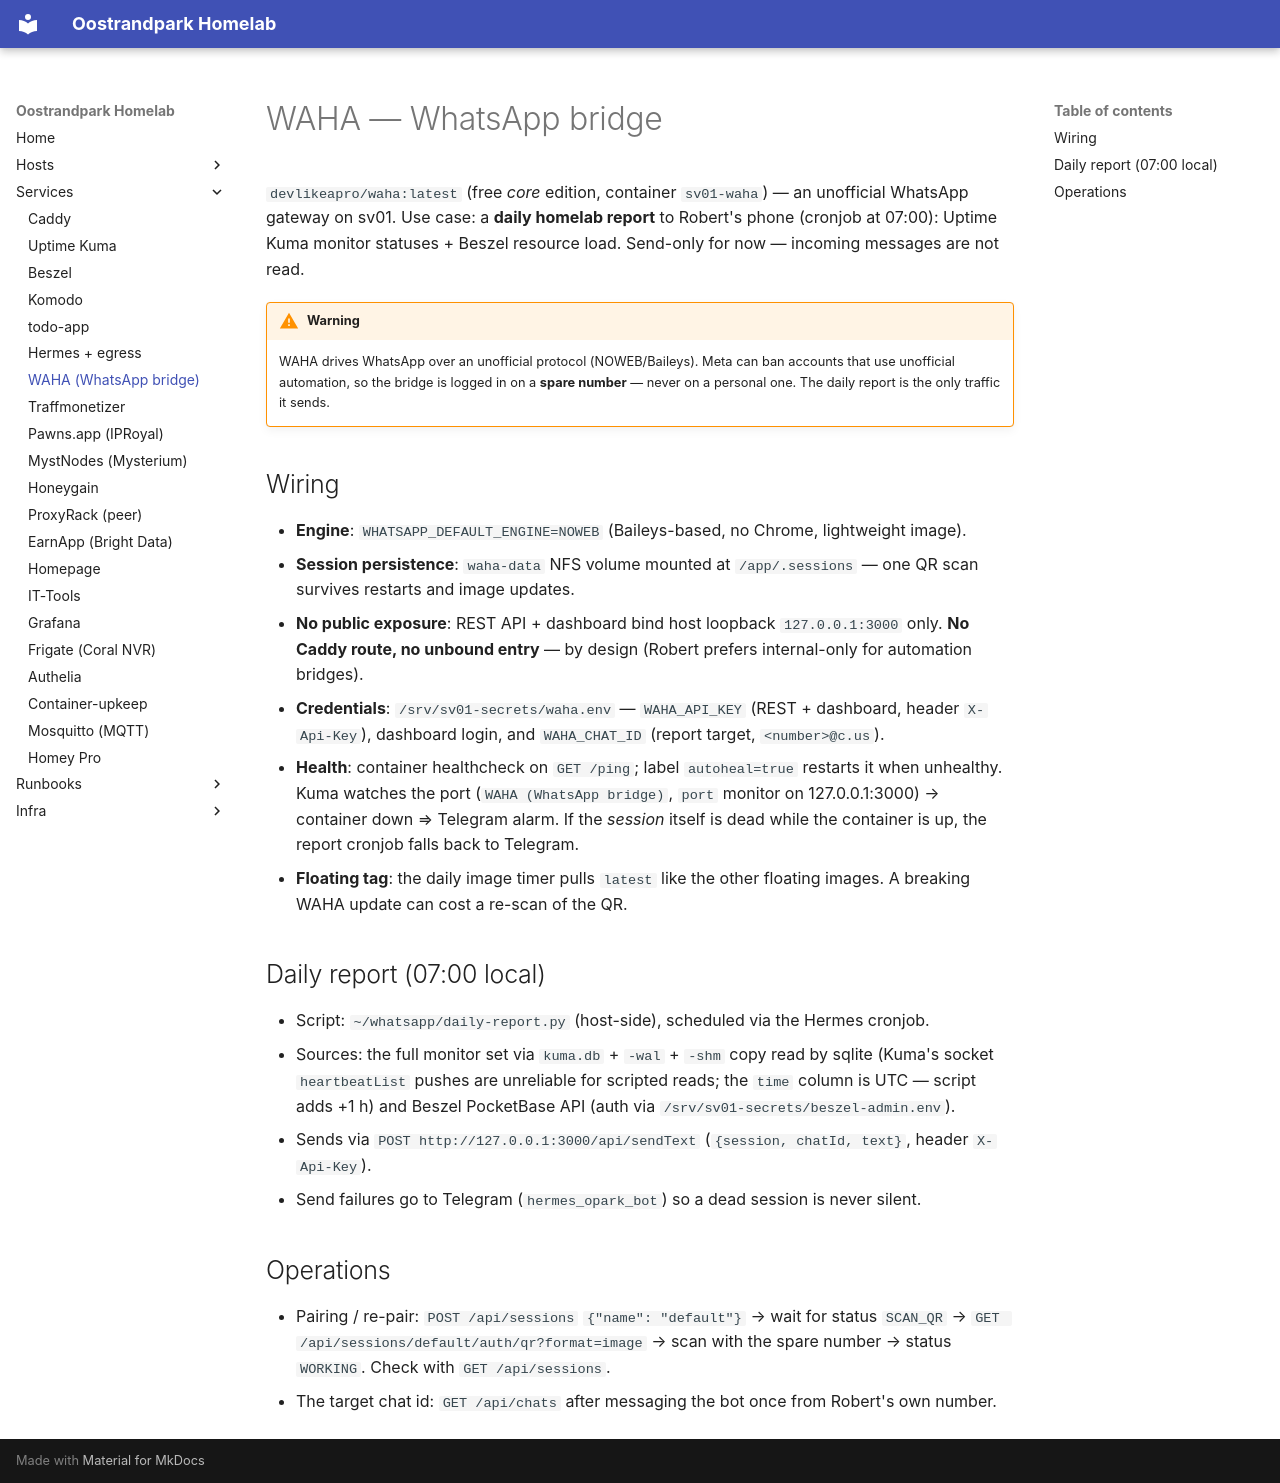

repository: RKruit/k3s-gitops · page: services/waha/index.html · generator: mkdocs

---
title: WAHA (WhatsApp bridge)
type: service
description: "WAHA core bridge (NOWEB engine): loopback-only WhatsApp send API :3000 for the daily homelab report cronjob; NFS session storage, no Caddy route."
related: [services/uptime-kuma.md, services/beszel.md, infra/secrets.md, infra/nfs-storage.md]
---

# WAHA — WhatsApp bridge

`devlikeapro/waha:latest` (free *core* edition, container `sv01-waha`) — an unofficial WhatsApp gateway on sv01. Use case: a **daily homelab report** to Robert's phone (cronjob at 07:00): Uptime Kuma monitor statuses + Beszel resource load. Send-only for now — incoming messages are not read.

!!! warning
    WAHA drives WhatsApp over an unofficial protocol (NOWEB/Baileys). Meta can ban accounts that use unofficial automation, so the bridge is logged in on a **spare number** — never on a personal one. The daily report is the only traffic it sends.

## Wiring

- **Engine**: `WHATSAPP_DEFAULT_ENGINE=NOWEB` (Baileys-based, no Chrome, lightweight image).
- **Session persistence**: `waha-data` NFS volume mounted at `/app/.sessions` — one QR scan survives restarts and image updates.
- **No public exposure**: REST API + dashboard bind host loopback `127.0.0.1:3000` only. **No Caddy route, no unbound entry** — by design (Robert prefers internal-only for automation bridges).
- **Credentials**: `/srv/sv01-secrets/waha.env` — `WAHA_API_KEY` (REST + dashboard, header `X-Api-Key`), dashboard login, and `WAHA_CHAT_ID` (report target, `<number>@c.us`).
- **Health**: container healthcheck on `GET /ping`; label `autoheal=true` restarts it when unhealthy. Kuma watches the port (`WAHA (WhatsApp bridge)`, `port` monitor on 127.0.0.1:3000) → container down ⇒ Telegram alarm. If the *session* itself is dead while the container is up, the report cronjob falls back to Telegram.
- **Floating tag**: the daily image timer pulls `latest` like the other floating images. A breaking WAHA update can cost a re-scan of the QR.

## Daily report (07:00 local)

- Script: `~/whatsapp/daily-report.py` (host-side), scheduled via the Hermes cronjob.
- Sources: the full monitor set via `kuma.db` + `-wal` + `-shm` copy read by sqlite (Kuma's socket `heartbeatList` pushes are unreliable for scripted reads; the `time` column is UTC — script adds +1 h) and Beszel PocketBase API (auth via `/srv/sv01-secrets/beszel-admin.env`).
- Sends via `POST http://127.0.0.1:3000/api/sendText` (`{session, chatId, text}`, header `X-Api-Key`).
- Send failures go to Telegram (`hermes_opark_bot`) so a dead session is never silent.

## Operations

- Pairing / re-pair: `POST /api/sessions` `{"name": "default"}` → wait for status `SCAN_QR` → `GET /api/sessions/default/auth/qr?format=image` → scan with the spare number → status `WORKING`. Check with `GET /api/sessions`.
- The target chat id: `GET /api/chats` after messaging the bot once from Robert's own number.
